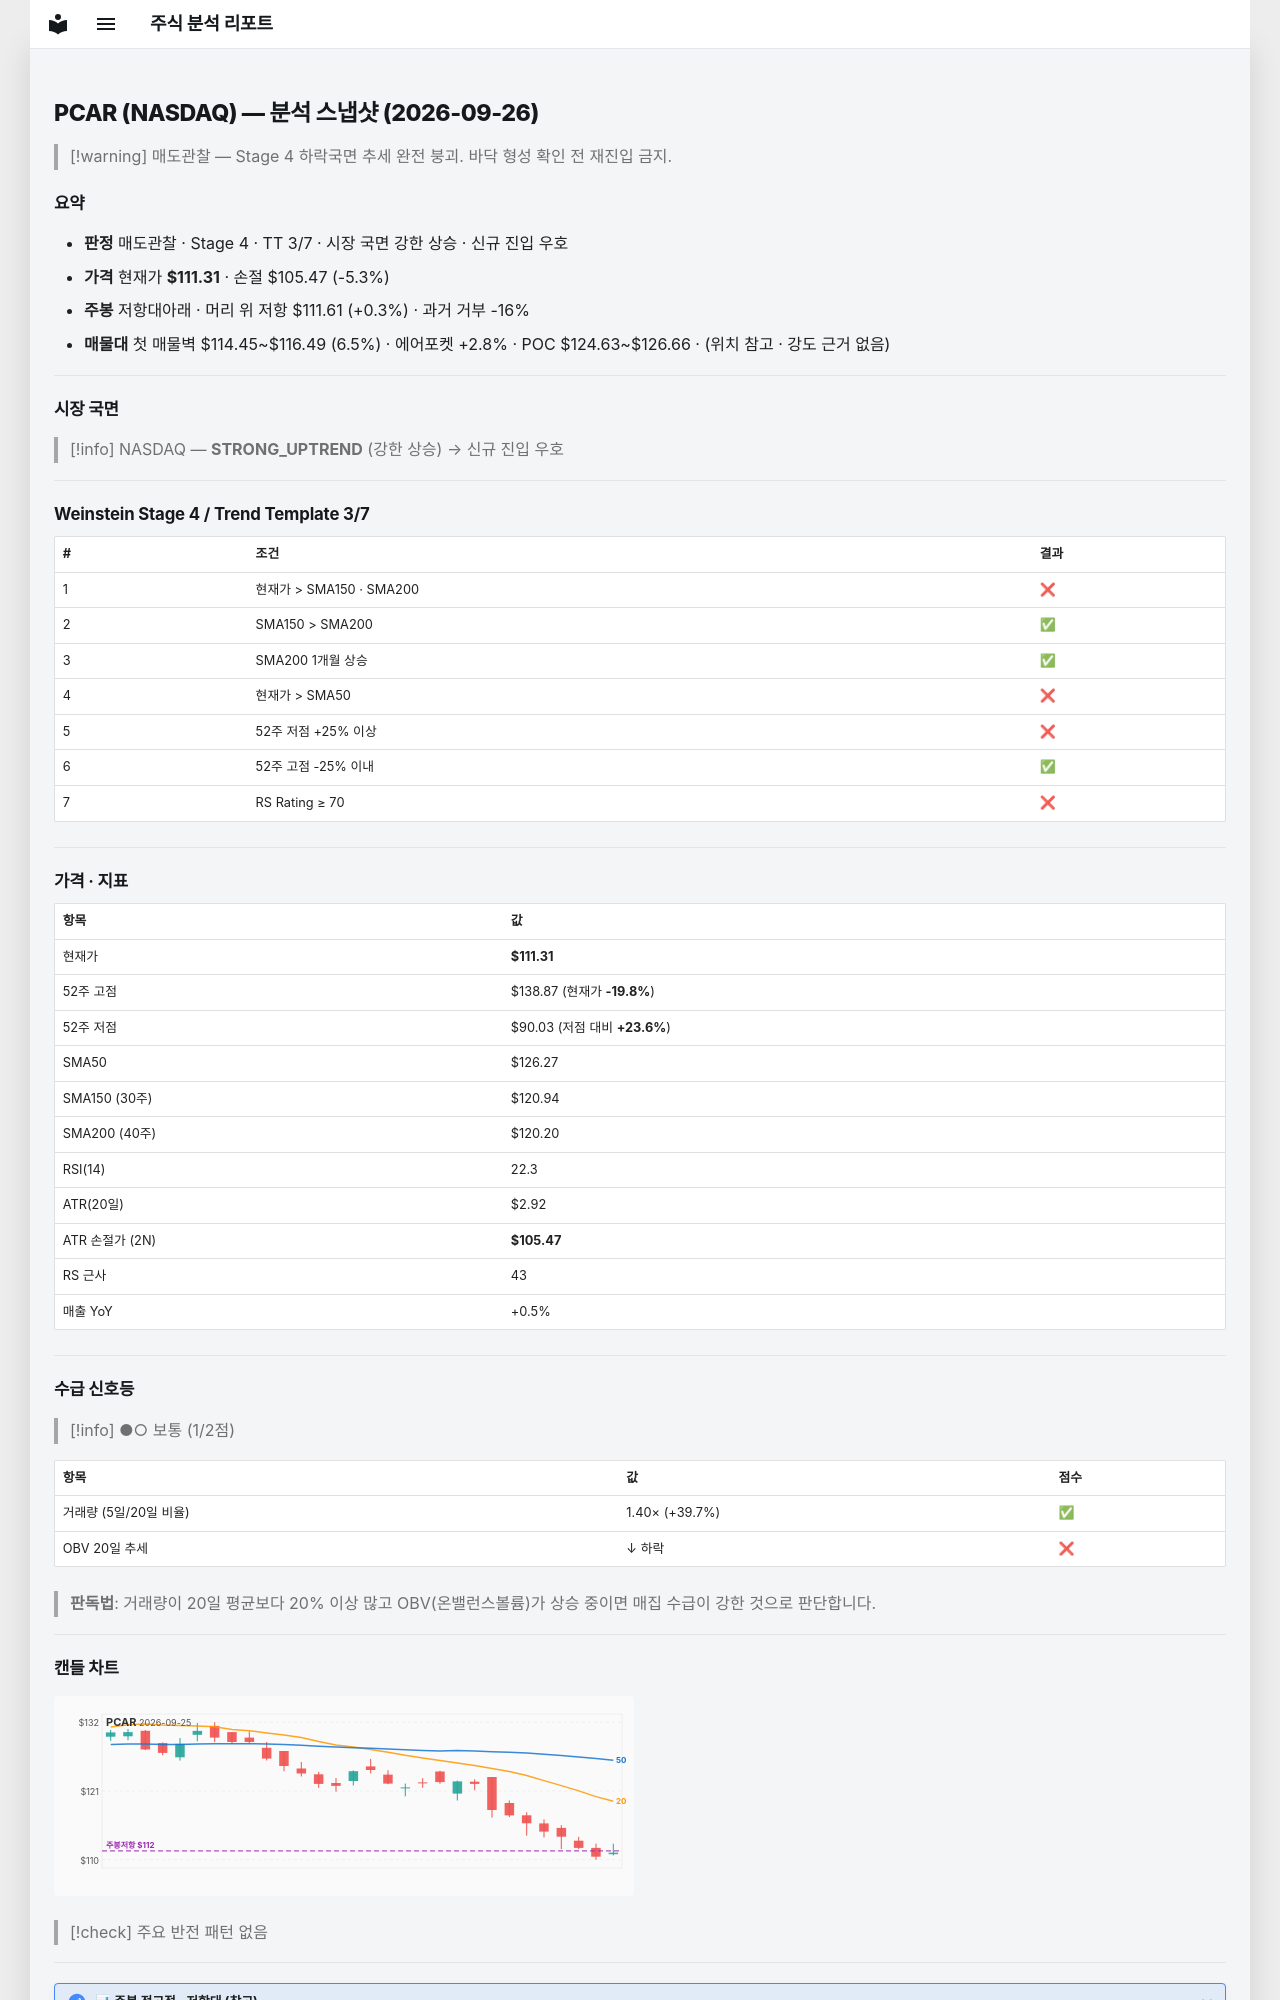

repository: soloandco/stock-reports · page: snapshots/PCAR-2026-09-26/index.html · generator: mkdocs

---
type: analysis-snapshot
title: PCAR 분석 스냅샷
ticker: PCAR
market: NASDAQ
created: 2026-09-26
updated: 2026-09-26
bar-date: 2026-09-25
verdict: 매도관찰
real-rr: 0.05
sma50-gap-pct: -11.8
weekly-position: 저항대아래
weekly-overhead-price: 111.61
weekly-overhead-pct: 0.3
stage: 4
trend-template-score: 3
tt-max: 7
price: 111.30999755859375
stop-price: 105.46514656434455
market-regime: STRONG_UPTREND
supply-demand-score: 1/2
supply-demand-label: 보통
status: tracking
tags:
  - stock-agent
  - watchlist
  - PCAR
  - analysis
related:
  - "[[analysis-template]]"
---

# PCAR (NASDAQ) — 분석 스냅샷 (2026-09-26)

> [!warning] 매도관찰 — Stage 4 하락국면
> 추세 완전 붕괴. 바닥 형성 확인 전 재진입 금지.

## 요약

- **판정** 매도관찰 · Stage 4 · TT 3/7 · 시장 국면 강한 상승 · 신규 진입 우호
- **가격** 현재가 **$111.31** · 손절 $105.47 (-5.3%)
- **주봉** 저항대아래 · 머리 위 저항 $111.61 (+0.3%) · 과거 거부 -16%
- **매물대** 첫 매물벽 $114.45~$116.49 (6.5%) · 에어포켓 +2.8% · POC $124.63~$126.66 · (위치 참고 · 강도 근거 없음)

---

## 시장 국면

> [!info] NASDAQ — **STRONG_UPTREND** (강한 상승) → 신규 진입 우호

---

## Weinstein Stage 4 / Trend Template 3/7

| # | 조건 | 결과 |
|---|------|------|
| 1 | 현재가 > SMA150 · SMA200 | ❌ |
| 2 | SMA150 > SMA200 | ✅ |
| 3 | SMA200 1개월 상승 | ✅ |
| 4 | 현재가 > SMA50 | ❌ |
| 5 | 52주 저점 +25% 이상 | ❌ |
| 6 | 52주 고점 -25% 이내 | ✅ |
| 7 | RS Rating ≥ 70 | ❌ |

---

## 가격 · 지표

| 항목 | 값 |
|------|---|
| 현재가 | **$111.31** |
| 52주 고점 | $138.87 (현재가 **-19.8%**) |
| 52주 저점 | $90.03 (저점 대비 **+23.6%**) |
| SMA50 | $126.27 |
| SMA150 (30주) | $120.94 |
| SMA200 (40주) | $120.20 |
| RSI(14) | 22.3 |
| ATR(20일) | $2.92 |
| ATR 손절가 (2N) | **$105.47** |
| RS 근사 | 43 |
| 매출 YoY | +0.5% |

---
## 수급 신호등

> [!info] ●○ 보통 (1/2점)

| 항목 | 값 | 점수 |
|------|------|------|
| 거래량 (5일/20일 비율) | 1.40× (+39.7%) | ✅ |
| OBV 20일 추세 | ↓ 하락 | ❌ |

> **판독법**: 거래량이 20일 평균보다 20% 이상 많고 OBV(온밸런스볼륨)가 상승 중이면 매집 수급이 강한 것으로 판단합니다.

---
